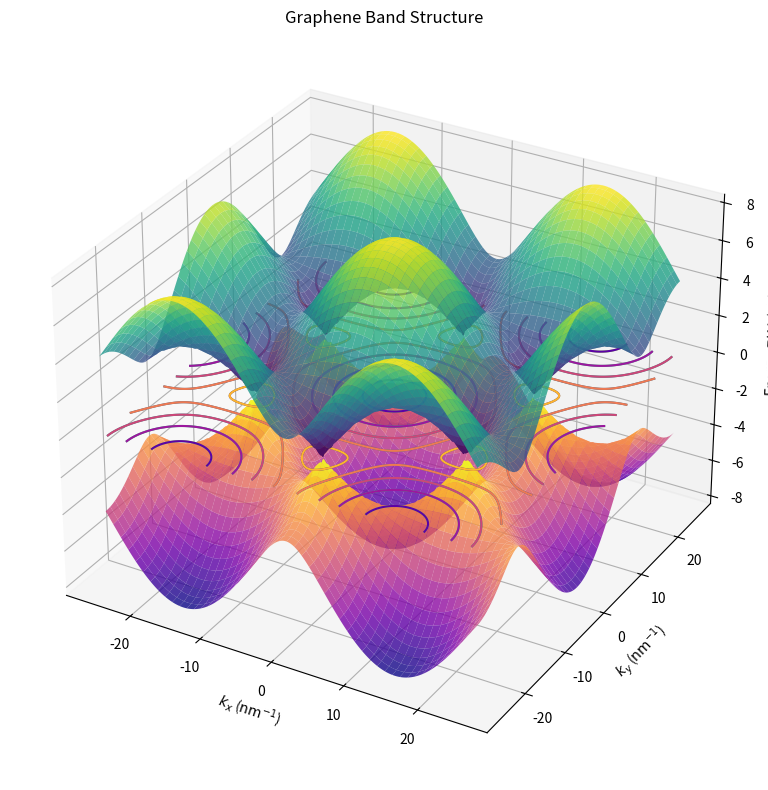

Generate this figure with matplotlib:
import numpy as np
import matplotlib.pyplot as plt
from mpl_toolkits.mplot3d import Axes3D

# Constants
a = 0.246  # nm, lattice constant
gamma = 2.7  # eV

# Define k-space grid
kx_range = np.linspace(-2 * np.pi / a, 2 * np.pi / a, 300)
ky_range = np.linspace(-2 * np.pi / a, 2 * np.pi / a, 300)
kx, ky = np.meshgrid(kx_range, ky_range)

# Alpha formula
alpha = np.sqrt(
    1 + 4 * np.cos(np.sqrt(3) * a / 2 * kx) * np.cos(a / 2 * ky) + 4 * np.cos(a / 2 * ky) ** 2
)

# Energy bands
E_plus = gamma * alpha
E_minus = -gamma * alpha

# Create a 3D plot
fig = plt.figure(figsize=(12, 8))
ax = fig.add_subplot(111, projection='3d')

# Plot the conduction and valence bands
ax.plot_surface(kx, ky, E_plus, cmap='viridis', alpha=0.8, edgecolor='none', label="Conduction Band")
ax.plot_surface(kx, ky, E_minus, cmap='plasma', alpha=0.8, edgecolor='none', label="Valence Band")

# Add contours
ax.contour(kx, ky, E_plus, zdir='z', offset=0, cmap='viridis', linestyles="solid")
ax.contour(kx, ky, E_minus, zdir='z', offset=0, cmap='plasma', linestyles="solid")

# Axes labels
ax.set_xlabel('$k_x$ ($\mathrm{nm}^{-1}$)')
ax.set_ylabel('$k_y$ ($\mathrm{nm}^{-1}$)')
ax.set_zlabel('Energy $E(k)$ (eV)')
ax.set_title('Graphene Band Structure')

# Show plot
plt.tight_layout()
plt.show()